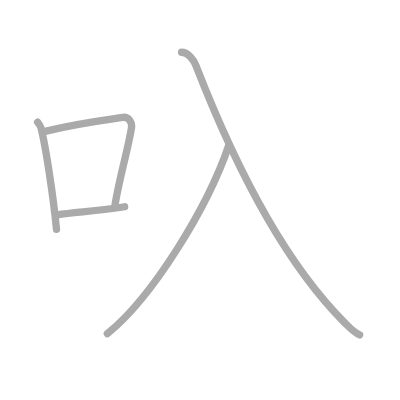
t = 0.00 s
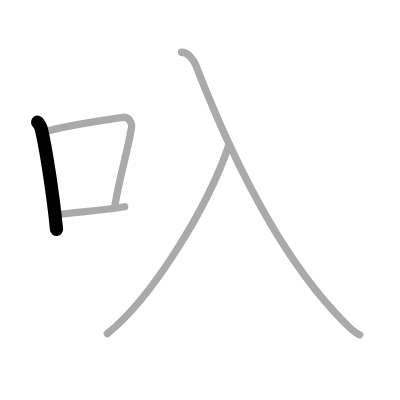
t = 1.00 s
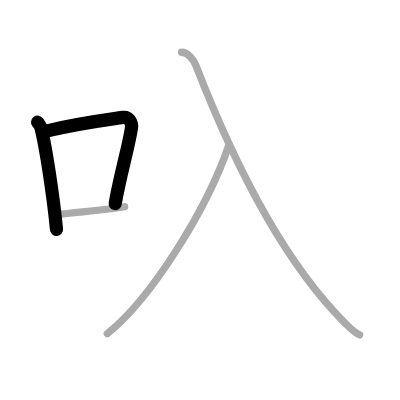
t = 2.00 s
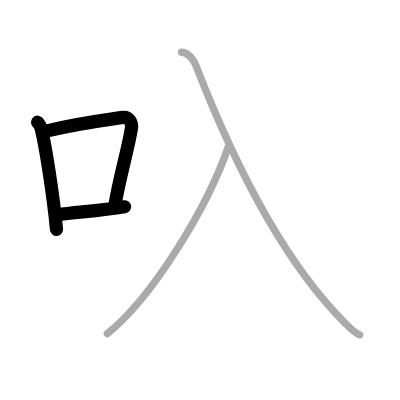
t = 3.00 s
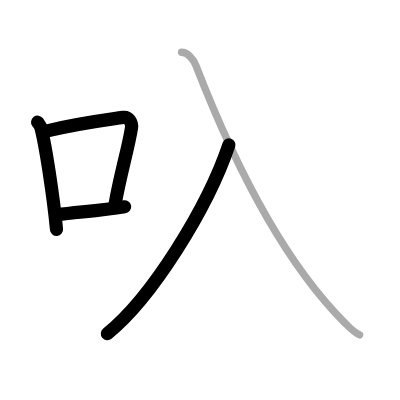
t = 4.00 s
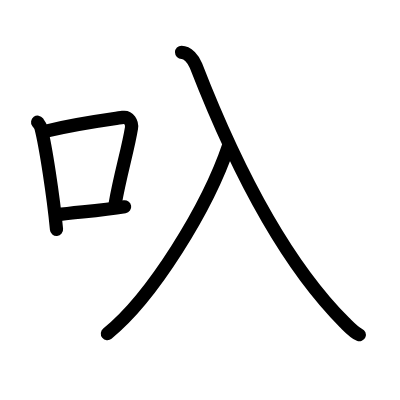
t = 5.00 s

The animated SVG that drew these frames (rendered in a browser with its animation timeline set to each time). Animation: 5 SMIL elements (animate=5); one cycle of 5.00 s.

<?xml version="1.0" standalone="no"?>
<!DOCTYPE svg PUBLIC "-//W3C//DTD SVG 1.1//EN"   "http://www.w3.org/Graphics/SVG/1.1/DTD/svg11.dtd">
<svg width="400px" height="400px"  version="1.1" xmlns="http://www.w3.org/2000/svg">
  <defs>
    <marker id="Triangle" viewBox="0 0 10 10" refX="0" refY="5" markerUnits="strokeWidth" markerWidth="3" style="stroke-opacity:0%;fill:#aaaaaa;" markerHeight="2" orient="auto">
      <path d="M 0 0 L 10 5 L 0 10 z" />
    </marker>
    
    <marker id="Arrow" viewBox="0 0 10 10" refX="5" refY="5" markerUnits="strokeWidth" markerWidth="1.8" style="stroke-opacity:0%;fill:#770000;" markerHeight="2" orient="auto">
      <path d="M 0 4 L 6 4 L 4 1 L 10 5 L 4 9 L 6 6 L 0 6 z" />
        <circle cx="5" cy="5" r="5" />
      </marker>
    
    <marker id="TriangleRed" viewBox="0 0 10 10" refX="0" refY="5" markerUnits="strokeWidth" markerWidth="3" style="stroke-opacity:0%;fill:#CC0000;" markerHeight="2" orient="auto">
      <path d="M 0 0 L 10 5 L 0 10 z" />
    </marker>
    
    <marker id="ArrowRed" viewBox="0 0 10 10" refX="5" refY="5" markerUnits="strokeWidth" markerWidth="1.8" style="stroke-opacity:0%;fill:#CC0000;" markerHeight="2" orient="auto">
      <path d="M 0 4 L 6 4 L 4 1 L 10 5 L 4 9 L 6 6 L 0 6 z" />
        <circle cx="5" cy="5" r="5" />
      </marker>
    
  </defs>
  
  <path style="fill:#ffffff; fill-opacity:100%; fill-rule:evenodd; stroke-width:0;" d="M 0 0 L 400px 0 L 400px 400px L 0 400px L 0 0" />

  <g transform="scale(3.6697247706422 3.6697247706422)">
<path style="fill:none; fill-opacity:0%; fill-rule:evenodd; stroke:#aaaaaa; stroke-opacity:100%; stroke-width: 1.5pt; stroke-linejoin:round; stroke-linecap:round;" d="M10.25 33.29c0.37 0.51 0.76 0.94 0.92 1.58c1.29 5.07 3.34 18.54 4.23 27.63"></path>
<path style="fill:none; fill-opacity:0%; fill-rule:evenodd; stroke:#aaaaaa; stroke-opacity:100%; stroke-width: 1.5pt; stroke-linejoin:round; stroke-linecap:round;" d="M12.58 35.72c9.17-2.22 16.55-3.06 20.92-3.73c1.6-0.24 2.56 1.44 2.33 2.87c-0.95 5.92-3.05 12.57-4.46 20.75"></path>
<path style="fill:none; fill-opacity:0%; fill-rule:evenodd; stroke:#aaaaaa; stroke-opacity:100%; stroke-width: 1.5pt; stroke-linejoin:round; stroke-linecap:round;" d="M15.57 58.55c5.14-0.75 11.33-1.05 18.39-2.21"></path>
<path style="fill:none; fill-opacity:0%; fill-rule:evenodd; stroke:#aaaaaa; stroke-opacity:100%; stroke-width: 1.5pt; stroke-linejoin:round; stroke-linecap:round;" d="M62.38 39.5c-5.83 17.25-21 41.66-33.13 51.42"></path>
<path style="fill:none; fill-opacity:0%; fill-rule:evenodd; stroke:#aaaaaa; stroke-opacity:100%; stroke-width: 1.5pt; stroke-linejoin:round; stroke-linecap:round;" d="M49.48 14.25c1.65 0 3.27 1.98 3.92 3.64c9.68 24.92 23.1 52.61 40.48 70c1.67 1.67 2.68 2.8 4.12 3.36"></path>

<path style="fill:none; fill-opacity:0%; fill-rule:evenodd; stroke:#000000; stroke-opacity:100%; stroke-width: 2.7pt; stroke-linejoin:round; stroke-linecap:round;" d="M10.25 33.29c0.37 0.51 0.76 0.94 0.92 1.58c1.29 5.07 3.34 18.54 4.23 27.63" pathLength="100" stroke-dashoffset="100" stroke-dasharray="100 105"><animate id="dashAnim1" attributeName="stroke-dashoffset" from="100" to="0" dur="1s" calcMode="linear" fill="freeze"/></path>
<path style="fill:none; fill-opacity:0%; fill-rule:evenodd; stroke:#000000; stroke-opacity:100%; stroke-width: 2.7pt; stroke-linejoin:round; stroke-linecap:round;" d="M12.58 35.72c9.17-2.22 16.55-3.06 20.92-3.73c1.6-0.24 2.56 1.44 2.33 2.87c-0.95 5.92-3.05 12.57-4.46 20.75" pathLength="100" stroke-dashoffset="100" stroke-dasharray="100 105"><animate id="dashAnim2" attributeName="stroke-dashoffset" from="100" to="0" dur="1s" calcMode="linear" begin="dashAnim1.end" fill="freeze"/></path>
<path style="fill:none; fill-opacity:0%; fill-rule:evenodd; stroke:#000000; stroke-opacity:100%; stroke-width: 2.7pt; stroke-linejoin:round; stroke-linecap:round;" d="M15.57 58.55c5.14-0.75 11.33-1.05 18.39-2.21" pathLength="100" stroke-dashoffset="100" stroke-dasharray="100 105"><animate id="dashAnim3" attributeName="stroke-dashoffset" from="100" to="0" dur="1s" calcMode="linear" begin="dashAnim2.end" fill="freeze"/></path>
<path style="fill:none; fill-opacity:0%; fill-rule:evenodd; stroke:#000000; stroke-opacity:100%; stroke-width: 2.7pt; stroke-linejoin:round; stroke-linecap:round;" d="M62.38 39.5c-5.83 17.25-21 41.66-33.13 51.42" pathLength="100" stroke-dashoffset="100" stroke-dasharray="100 105"><animate id="dashAnim4" attributeName="stroke-dashoffset" from="100" to="0" dur="1s" calcMode="linear" begin="dashAnim3.end" fill="freeze"/></path>
<path style="fill:none; fill-opacity:0%; fill-rule:evenodd; stroke:#000000; stroke-opacity:100%; stroke-width: 2.7pt; stroke-linejoin:round; stroke-linecap:round;" d="M49.48 14.25c1.65 0 3.27 1.98 3.92 3.64c9.68 24.92 23.1 52.61 40.48 70c1.67 1.67 2.68 2.8 4.12 3.36" pathLength="100" stroke-dashoffset="100" stroke-dasharray="100 105"><animate id="dashAnim5" attributeName="stroke-dashoffset" from="100" to="0" dur="1s" calcMode="linear" begin="dashAnim4.end" fill="freeze"/></path>

</g>

</svg>  
          
